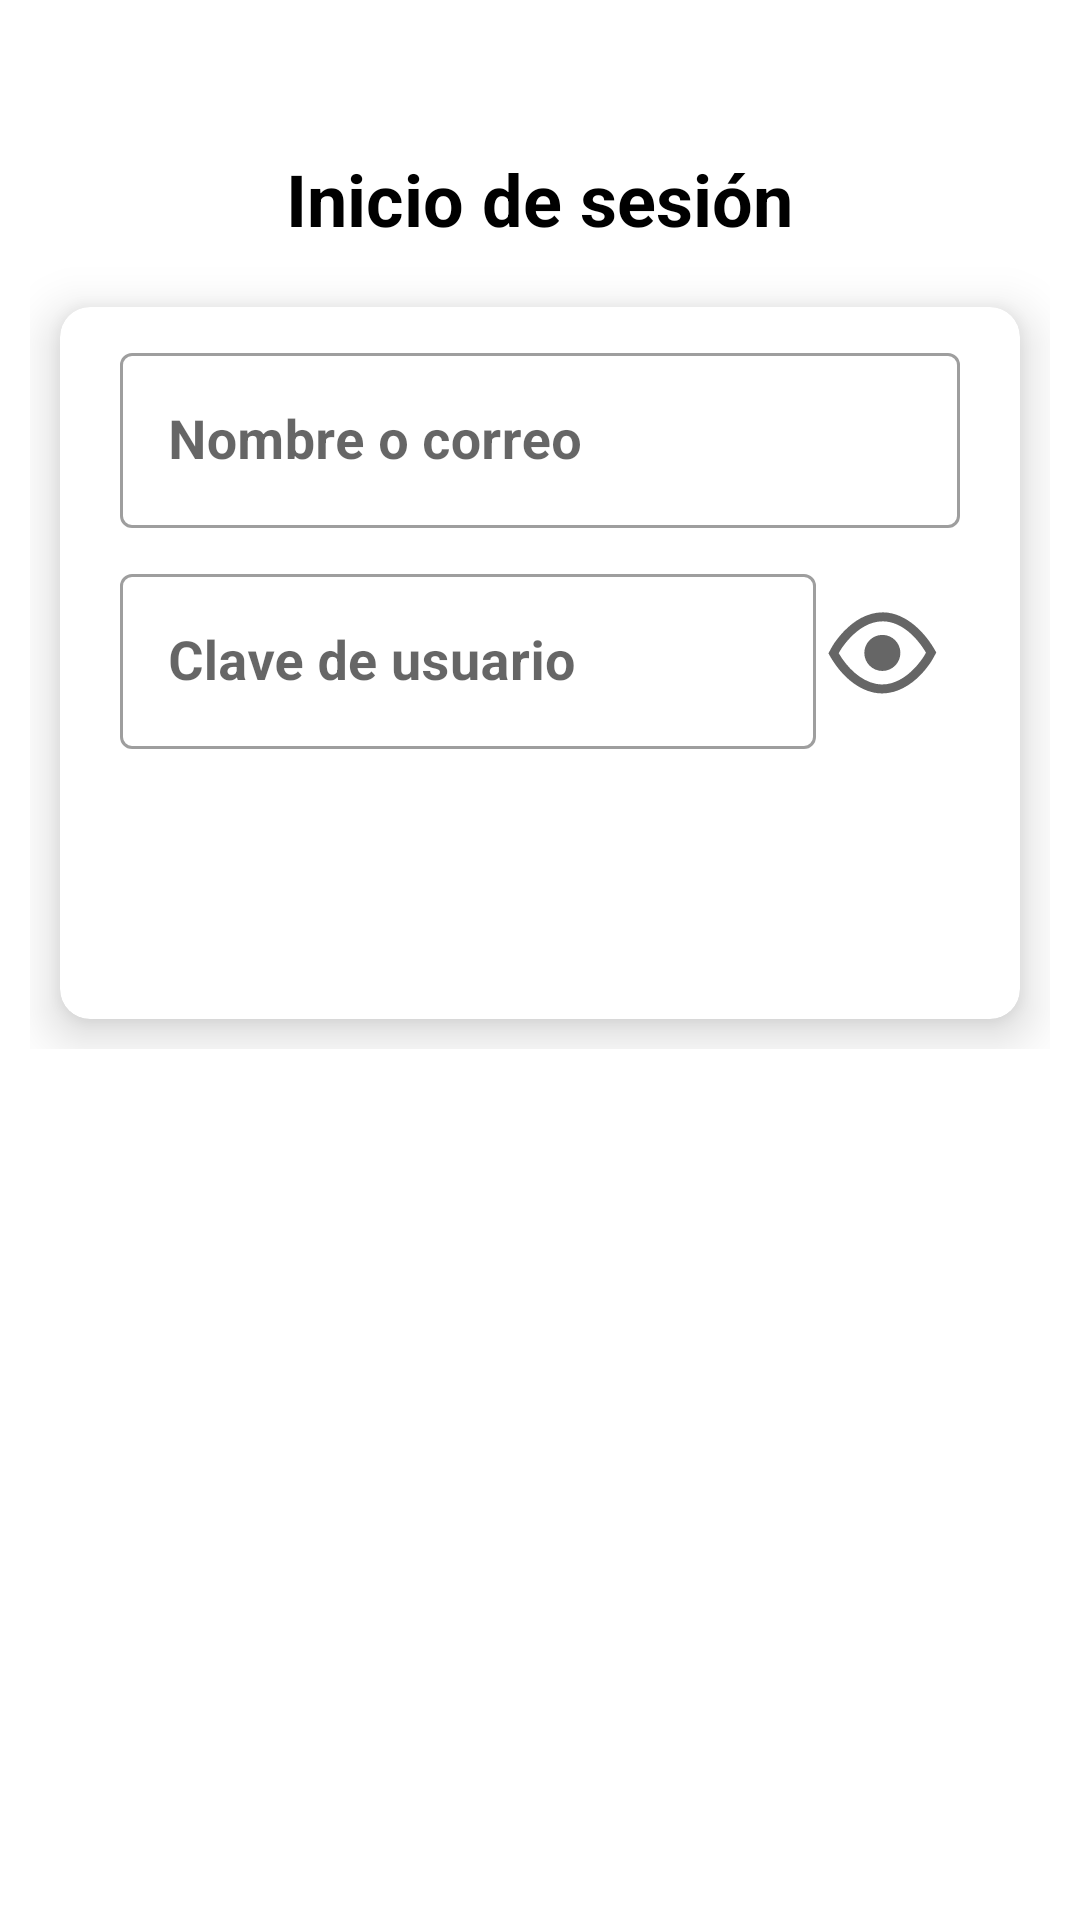

The Android layout XML behind this screen, and the referenced resources:
<!-- AndroidManifest.xml: application theme Theme.Login -->
<!-- res/layout/fragment_login.xml -->
<?xml version="1.0" encoding="utf-8"?>
<ScrollView
    xmlns:android="http://schemas.android.com/apk/res/android"
    xmlns:app="http://schemas.android.com/apk/res-auto"
    xmlns:tools="http://schemas.android.com/tools"
    android:layout_width="match_parent"
    android:layout_height="match_parent"
    android:padding="@dimen/short1_dp"
    tools:context=".presentation.mvvm.ui.fragment.LoginFragment">

    <LinearLayout
        android:layout_width="match_parent"
        android:layout_height="wrap_content"
        android:orientation="vertical">

        
        <TextView
            android:id="@+id/tvTitleLogin"
            style="@style/MyTitleActivity"
            android:layout_width="wrap_content"
            android:layout_height="wrap_content"
            android:text="@string/fragment_login_lb_title" />

        
        <com.google.android.material.card.MaterialCardView
            android:layout_width="match_parent"
            android:layout_height="wrap_content"
            app:cardCornerRadius="@dimen/short1_dp"
            app:cardElevation="@dimen/short1_dp"
            app:cardBackgroundColor="?attr/colorSurface"
            android:layout_margin="@dimen/short1_dp">

            <LinearLayout
                android:orientation="vertical"
                android:padding="@dimen/short1_dp"
                android:layout_width="match_parent"
                android:layout_height="wrap_content">

                <com.google.android.material.textfield.TextInputLayout
                    style="@style/Widget.MaterialComponents.TextInputLayout.OutlinedBox"
                    android:layout_width="match_parent"
                    android:layout_height="wrap_content"
                    android:layout_gravity="center"
                    android:layout_marginHorizontal="@dimen/short1_dp"
                    android:layout_marginBottom="@dimen/short1_dp"
                    app:hintEnabled="true">

                    <com.google.android.material.textfield.TextInputEditText
                        style="@style/MyEditText"
                        android:id="@+id/inputNameOrEmail"
                        android:layout_width="match_parent"
                        android:layout_height="wrap_content"
                        android:autofillHints="username"
                        android:hint="@string/input_name_email"
                        android:inputType="text"/>
                </com.google.android.material.textfield.TextInputLayout>

                <LinearLayout
                    android:orientation="horizontal"
                    android:layout_width="match_parent"
                    android:layout_height="wrap_content"
                    android:layout_marginHorizontal="@dimen/short1_dp"
                    android:layout_marginBottom="@dimen/short1_dp"
                    android:layout_gravity="center">
                    <com.google.android.material.textfield.TextInputLayout
                        style="@style/Widget.MaterialComponents.TextInputLayout.OutlinedBox"
                        android:layout_width="0dp"
                        android:layout_height="wrap_content"
                        android:layout_weight="1">

                        <com.google.android.material.textfield.TextInputEditText
                            style="@style/MyEditText"
                            android:id="@+id/inputPassword"
                            android:layout_width="match_parent"
                            android:layout_height="wrap_content"
                            android:autofillHints="password"
                            android:hint="@string/input_password"
                            android:inputType="textPassword"/>
                    </com.google.android.material.textfield.TextInputLayout>

                    <ImageButton
                        style="@style/MyImageButton"
                        android:id="@+id/btnSeePassword"
                        android:layout_width="@dimen/short2_dp"
                        android:layout_height="@dimen/short2_dp"
                        android:contentDescription="@string/cd_see_password"
                        android:src="@drawable/show_password"/>
                </LinearLayout>

                
                <Button
                    style="@style/MyButton"
                    android:id="@+id/btnLogin"
                    android:layout_width="match_parent"
                    android:layout_height="@dimen/short3_dp"
                    android:layout_marginHorizontal="@dimen/short1_dp"
                    android:text="@string/fragment_login_btn_login"/>
            </LinearLayout>
        </com.google.android.material.card.MaterialCardView>
    </LinearLayout>
</ScrollView>
<!-- resources referenced by this layout -->
<resources>
  <dimen name="short1_dp">10dp</dimen>
  <dimen name="short2_dp">48dp</dimen>
  <dimen name="short3_dp">70dp</dimen>
  <string name="cd_see_password">Ver clave</string>
  <string name="fragment_login_btn_login">Ingresar</string>
  <string name="fragment_login_lb_title">Inicio de sesión</string>
  <string name="input_name_email">Nombre o correo</string>
  <string name="input_password">Clave de usuario</string>
  <style name="MyButton" parent="Widget.MaterialComponents.Button">
          <item name="android:textSize">18sp</item>
          <item name="android:textAlignment">center</item>
          <item name="android:textStyle">bold</item>
          <item name="android:layout_gravity">center</item>
          <item name="android:maxWidth">320dp</item>
          <item name="iconTint">@null</item>
          <item name="backgroundTint">?attr/colorPrimary</item>
          <item name="iconGravity">textStart</item>
      </style>
  <style name="MyEditText" parent="Widget.MaterialComponents.TextInputEditText.OutlinedBox">
          <item name="android:textSize">18sp</item>
          <item name="android:textAlignment">textStart</item>
          <item name="android:textStyle">bold</item>
          <item name="android:textColorHint">?attr/colorOnSecondary</item>
          <item name="android:layout_gravity">center</item>
          <item name="android:maxLength">28</item>
      </style>
  <style name="MyImageButton" parent="Widget.MaterialComponents.Button.OutlinedButton.Icon">
          <item name="iconTint">?attr/colorOnPrimary</item>
          <item name="backgroundTint">?attr/colorPrimary</item>
          <item name="android:layout_gravity">center</item>
      </style>
  <style name="MyTitleActivity" parent="TextAppearance.MaterialComponents.Headline5">
          <item name="android:textSize">24sp</item>
          <item name="android:textAlignment">center</item>
          <item name="android:textStyle">bold</item>
          <item name="android:layout_gravity">center</item>
          <item name="android:layout_marginTop">40dp</item>
          <item name="android:layout_marginBottom">10dp</item>
          <item name="android:textColor">?attr/colorOnSurface</item>
      </style>
  <style name="Theme.Login" parent="Theme.MaterialComponents.DayNight.NoActionBar">
          
          <item name="colorPrimary">@color/colorPrimaryLight</item>
          <item name="colorOnPrimary">@color/colorOnPrimaryLight</item>
          
          <item name="android:statusBarColor">?attr/colorPrimary</item>
          
          <item name="colorOnBackground">@color/colorOnBackgroundLight</item>
      </style>
  <color name="colorPrimaryLight">#1A73E8</color>
  <color name="colorOnPrimaryLight">#FFFFFF</color>
  <color name="colorOnBackgroundLight">#FFFFFF</color>
</resources>
